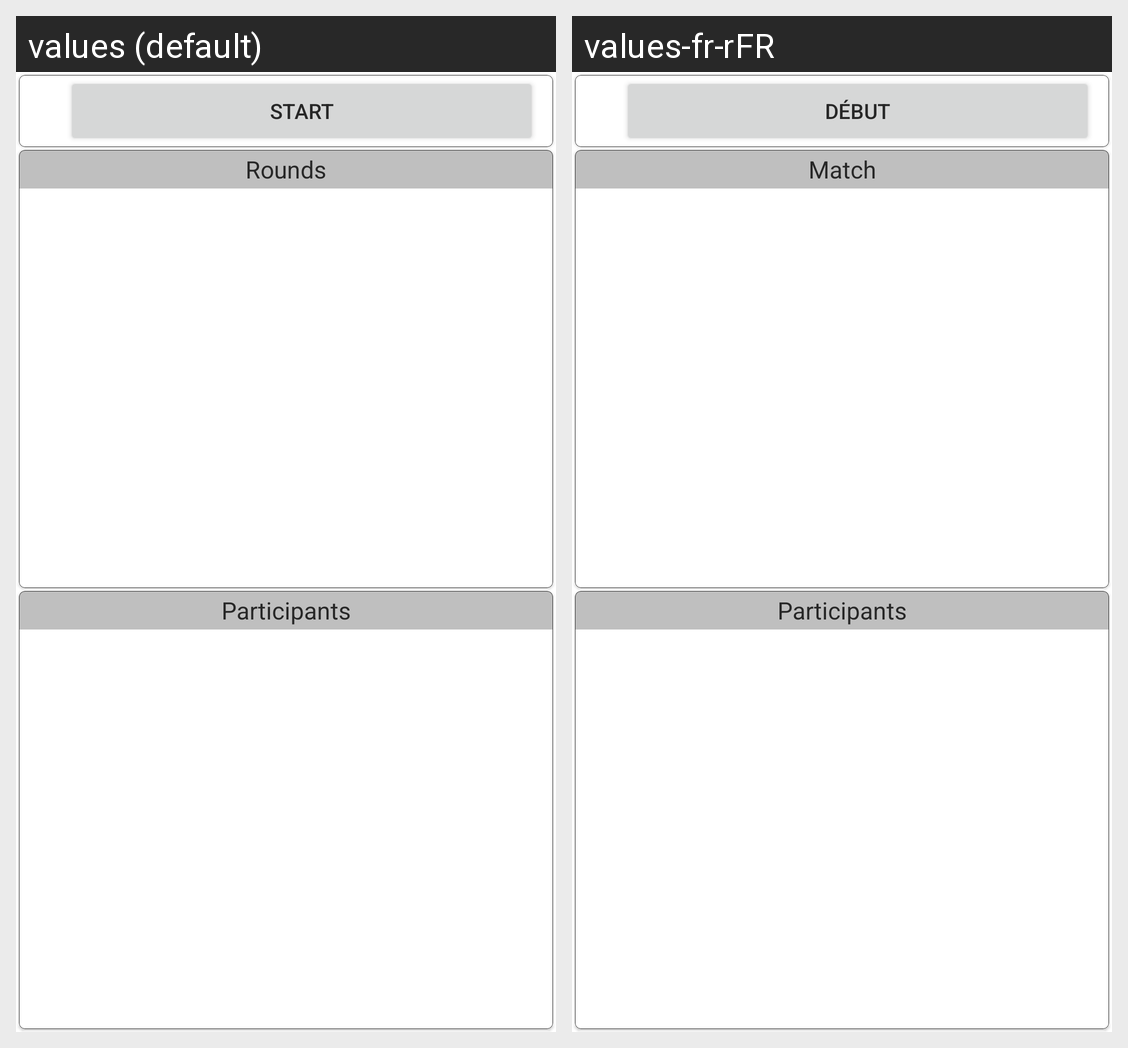

The same Android screen rendered under two of its app's locales, left to right. List the strings drawn on it with the default value and each locale's translation.
Android screen res/layout/fragment_game.xml rendered under 2 locales, left to right: values (default), values-fr-rFR. Device: Nexus 5 (rendered at 1080×1920; each locale shown at half size, 540×960, under a caption strip naming it); theme Theme.ScoreCounter.
Strings drawn on this screen, with the default value and each locale's value (text and hints the layout hard-codes, and strings that could not be matched under every locale, appear in the picture but are not listed):

start
  values: Start
  values-fr-rFR: Début

rounds
  values: Rounds
  values-fr-rFR: Match

participants
  values: Participants
  values-fr-rFR: Participants  [not translated; the default value is used]
